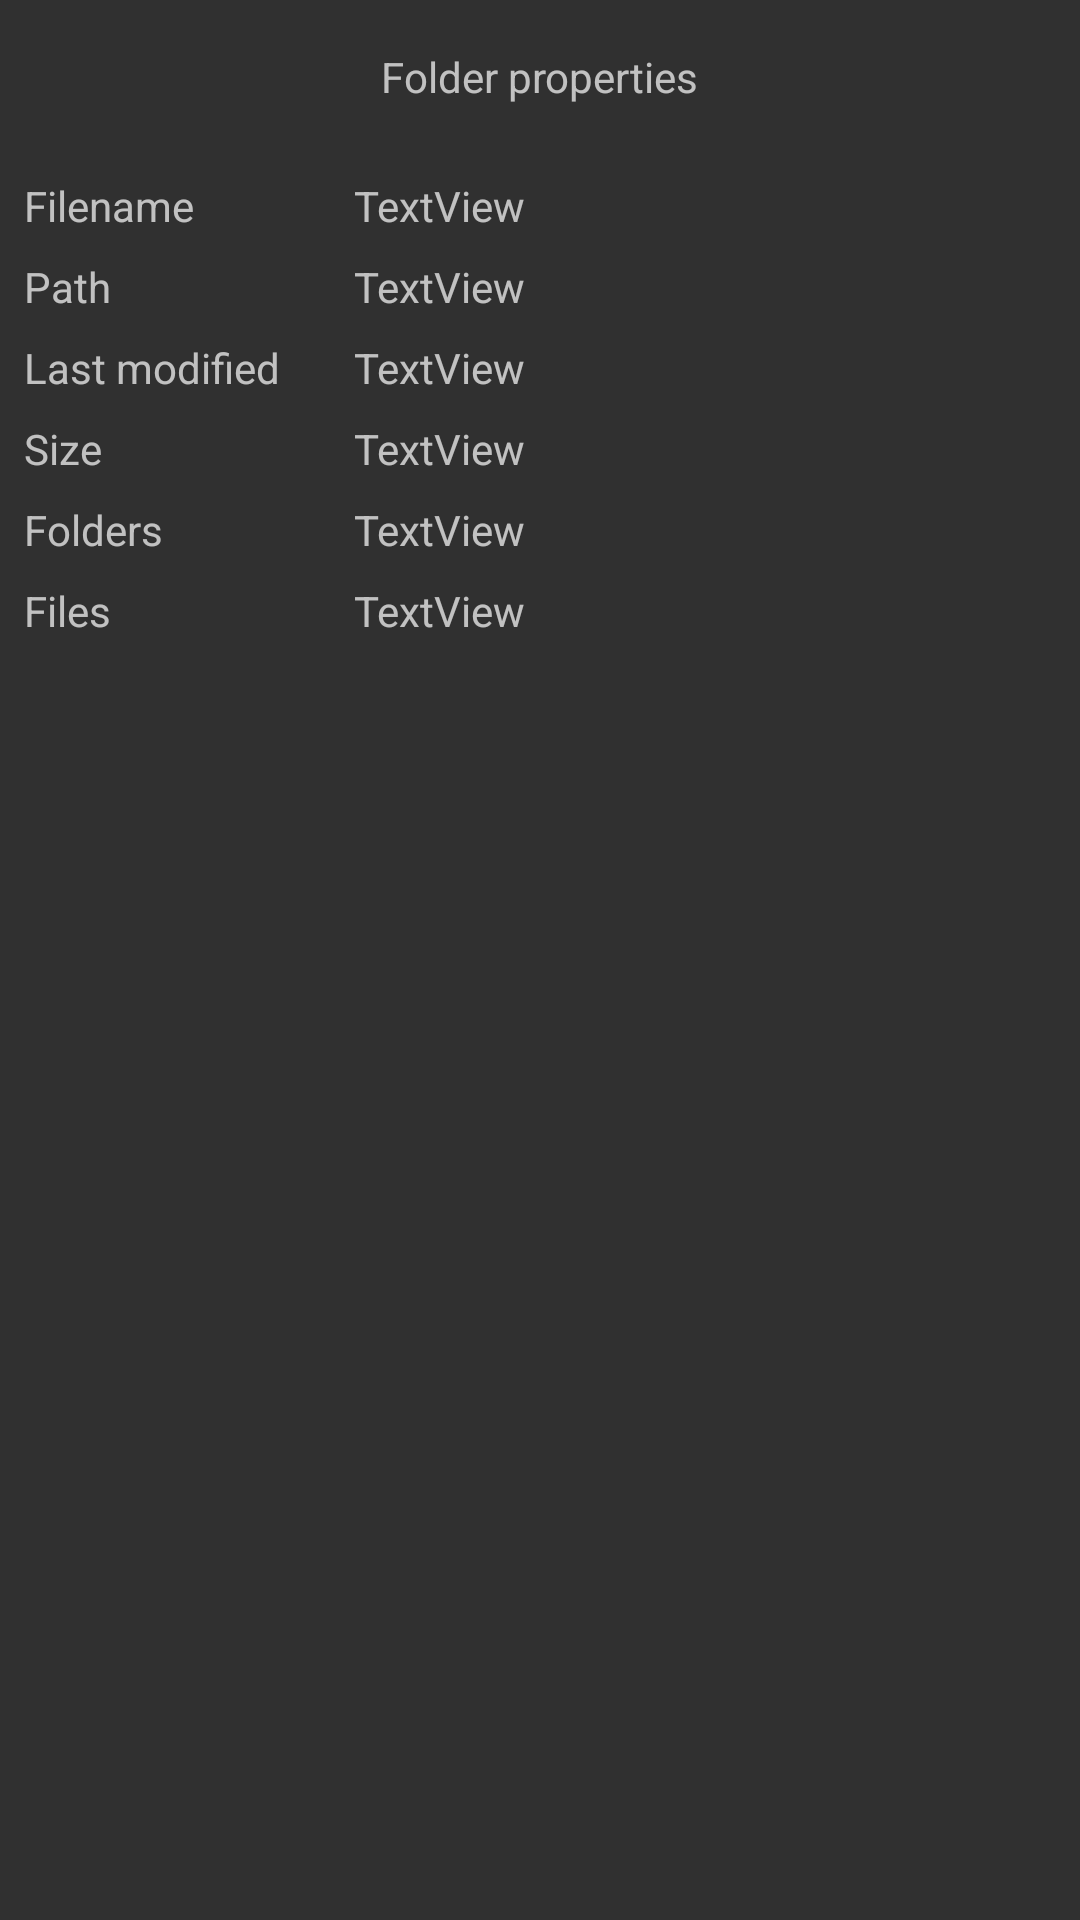

Layout XML and referenced resources for this Android screen:
<!-- AndroidManifest.xml: application theme AppTheme -->
<!-- res/layout/folder_properties_layout.xml -->
<?xml version="1.0" encoding="utf-8"?>
<android.support.constraint.ConstraintLayout xmlns:android="http://schemas.android.com/apk/res/android"
    xmlns:app="http://schemas.android.com/apk/res-auto"
    xmlns:tools="http://schemas.android.com/tools"
    android:layout_width="match_parent"
    android:layout_height="wrap_content"
    android:paddingBottom="24dp">

    <TextView
        android:id="@+id/textView2"
        android:layout_width="wrap_content"
        android:layout_height="wrap_content"
        android:layout_marginTop="16dp"
        android:text="Folder properties"
        app:layout_constraintLeft_toLeftOf="parent"
        app:layout_constraintRight_toRightOf="parent"
        app:layout_constraintTop_toTopOf="parent" />

    <TextView
        android:id="@+id/textView5"
        android:layout_width="wrap_content"
        android:layout_height="wrap_content"
        android:layout_marginStart="8dp"
        android:text="Filename"
        app:layout_constraintBaseline_toBaselineOf="@+id/filenameTextView"
        app:layout_constraintStart_toStartOf="parent" />

    <TextView
        android:id="@+id/textView6"
        android:layout_width="wrap_content"
        android:layout_height="wrap_content"
        android:layout_marginStart="8dp"
        android:text="Path"
        app:layout_constraintBaseline_toBaselineOf="@+id/pathTextView"
        app:layout_constraintStart_toStartOf="parent" />

    <TextView
        android:id="@+id/textView7"
        android:layout_width="wrap_content"
        android:layout_height="wrap_content"
        android:layout_marginStart="8dp"
        android:text="Last modified"
        app:layout_constraintBaseline_toBaselineOf="@+id/lastModifiedTextView"
        app:layout_constraintStart_toStartOf="parent" />

    <TextView
        android:id="@+id/textView8"
        android:layout_width="wrap_content"
        android:layout_height="wrap_content"
        android:layout_marginStart="8dp"
        android:text="Size"
        app:layout_constraintBaseline_toBaselineOf="@+id/sizeTextView"
        app:layout_constraintStart_toStartOf="parent" />

    <TextView
        android:id="@+id/filenameTextView"
        android:layout_width="0dp"
        android:layout_height="wrap_content"
        android:layout_marginEnd="8dp"
        android:layout_marginStart="8dp"
        android:layout_marginTop="24dp"
        android:text="TextView"
        app:layout_constraintEnd_toEndOf="parent"
        app:layout_constraintStart_toStartOf="@+id/guideline"
        app:layout_constraintTop_toBottomOf="@+id/textView2" />

    <TextView
        android:id="@+id/pathTextView"
        android:layout_width="0dp"
        android:layout_height="wrap_content"
        android:layout_marginEnd="8dp"
        android:layout_marginStart="8dp"
        android:layout_marginTop="8dp"
        android:text="TextView"
        app:layout_constraintEnd_toEndOf="parent"
        app:layout_constraintStart_toStartOf="@+id/guideline"
        app:layout_constraintTop_toBottomOf="@+id/filenameTextView" />

    <TextView
        android:id="@+id/lastModifiedTextView"
        android:layout_width="0dp"
        android:layout_height="wrap_content"
        android:layout_marginEnd="8dp"
        android:layout_marginStart="8dp"
        android:layout_marginTop="8dp"
        android:text="TextView"
        app:layout_constraintEnd_toEndOf="parent"
        app:layout_constraintStart_toStartOf="@+id/guideline"
        app:layout_constraintTop_toBottomOf="@+id/pathTextView" />

    <android.support.constraint.Guideline
        android:id="@+id/guideline"
        android:layout_width="wrap_content"
        android:layout_height="wrap_content"
        android:orientation="vertical"
        app:layout_constraintGuide_begin="110dp" />

    <TextView
        android:id="@+id/sizeTextView"
        android:layout_width="0dp"
        android:layout_height="wrap_content"
        android:layout_marginEnd="8dp"
        android:layout_marginStart="8dp"
        android:layout_marginTop="8dp"
        android:text="TextView"
        app:layout_constraintEnd_toEndOf="parent"
        app:layout_constraintStart_toStartOf="@+id/guideline"
        app:layout_constraintTop_toBottomOf="@+id/lastModifiedTextView" />

    <TextView
        android:id="@+id/textView3"
        android:layout_width="wrap_content"
        android:layout_height="wrap_content"
        android:layout_marginStart="8dp"
        android:text="Folders"
        app:layout_constraintBaseline_toBaselineOf="@+id/foldersCountTextView"
        app:layout_constraintStart_toStartOf="parent" />

    <TextView
        android:id="@+id/textView13"
        android:layout_width="wrap_content"
        android:layout_height="wrap_content"
        android:layout_marginStart="8dp"
        android:text="Files"
        app:layout_constraintBaseline_toBaselineOf="@+id/filesCountTextView"
        app:layout_constraintStart_toStartOf="parent" />

    <TextView
        android:id="@+id/foldersCountTextView"
        android:layout_width="0dp"
        android:layout_height="wrap_content"
        android:layout_marginEnd="8dp"
        android:layout_marginStart="8dp"
        android:layout_marginTop="8dp"
        android:text="TextView"
        app:layout_constraintEnd_toEndOf="parent"
        app:layout_constraintStart_toStartOf="@+id/guideline"
        app:layout_constraintTop_toBottomOf="@+id/sizeTextView" />

    <TextView
        android:id="@+id/filesCountTextView"
        android:layout_width="0dp"
        android:layout_height="wrap_content"
        android:layout_marginEnd="8dp"
        android:layout_marginStart="8dp"
        android:layout_marginTop="8dp"
        android:text="TextView"
        app:layout_constraintEnd_toEndOf="parent"
        app:layout_constraintStart_toStartOf="@+id/guideline"
        app:layout_constraintTop_toBottomOf="@+id/foldersCountTextView" />
</android.support.constraint.ConstraintLayout>
<!-- resources referenced by this layout -->
<resources>
  <style name="AppTheme" parent="Theme.AppCompat.NoActionBar">
          <item name="windowActionModeOverlay">true</item>
      </style>
</resources>
